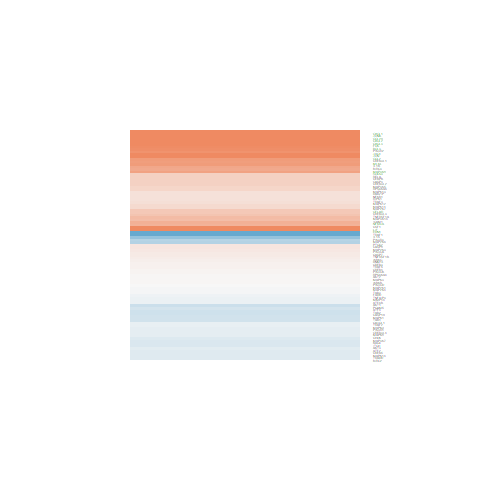

Source data for this figure (header and first rows):
logFC, AveExpr, t, P.Value, adj.P.Val, B
0.02028, -0.06319, 0.05028, 0.9603, 0.9891, -5.919
0.1221, 2.693, 0.5578, 0.5821, 0.8698, -6.465
-0.6644, 2.462, -2.707, 0.01224, 0.1561, -3.247
1.085, 4.076, 4.209, 0.0003051, 0.01332, -0.004855
0.6127, 0.3565, 1.395, 0.1757, 0.5708, -5.081
-0.1262, 3.579, -0.645, 0.525, 0.8428, -6.553
-0.4664, 4.978, -1.581, 0.1268, 0.5054, -5.639
0.063, 3.544, 0.3804, 0.707, 0.9148, -6.676
-0.2087, 1.204, -0.8395, 0.4094, 0.7803, -5.9
0.8321, -0.9225, 1.549, 0.1344, 0.5177, -4.637
-0.1454, 5.944, -0.9942, 0.33, 0.7293, -6.469
0.4335, 5.922, 3.875, 0.0007127, 0.02502, -0.9584
-0.282, 3.848, -1.873, 0.07315, 0.395, -5.11
0.1658, 5.613, 0.9699, 0.3417, 0.7356, -6.482
0.05312, 5.507, 0.3905, 0.6996, 0.9121, -6.876
2.619, -1.79, 3.989, 0.0005344, 0.02012, -0.3679
0.04553, 4.692, 0.2919, 0.7729, 0.9355, -6.844
0.1452, 5.146, 0.7878, 0.4385, 0.7998, -6.615
3.132, -1.868, 4.162, 0.0003438, 0.01455, 0.05865
3.881, 0.2892, 6.87, 3.97166055820014e-07, 5.88981049921659e-05, 5.857
2.258, 1.976, 6.566, 8.22937134418825e-07, 0.0001077, 5.852
0.2072, 6.393, 1.778, 0.08799, 0.4301, -5.455
-1.408, -1.44, -1.44, 0.1627, 0.5559, -4.621
0.3522, 5.338, 2.302, 0.03024, 0.2541, -4.466
-0.1191, 6.493, -0.6425, 0.5266, 0.8431, -6.777
-0.1034, 6.266, -0.9079, 0.3728, 0.7559, -6.562
0.2118, 4.884, 1.311, 0.202, 0.6088, -6.062
1.484, 5.536, 6.186, 2.07232736359968e-06, 0.0002299, 4.845
-0.07795, 4.624, -0.3733, 0.7122, 0.9158, -6.824
-0.1619, 7.067, -1.483, 0.1508, 0.5408, -5.913
0.3093, 6.241, 2.292, 0.03086, 0.2572, -4.532
-0.1845, 5.94, -1.168, 0.2542, 0.6632, -6.282
0.337, 1.291, 1.344, 0.1913, 0.5934, -5.413
-0.0566, 4.174, -0.3598, 0.7221, 0.9187, -6.771
-0.2771, 6.181, -1.743, 0.09406, 0.446, -5.501
-0.161, 1.815, -0.5086, 0.6156, 0.8814, -6.23
0.3396, 5.756, 2.178, 0.03936, 0.2905, -4.737
-0.1933, 5.979, -1.477, 0.1525, 0.5439, -5.892
0.01634, 4.522, 0.09846, 0.9224, 0.9795, -6.889
0.06429, 5.649, 0.4131, 0.6831, 0.9075, -6.866
-1.296, -1.409, -1.705, 0.1009, 0.458, -4.312
0.2077, 4.9, 0.985, 0.3344, 0.7318, -6.441
-0.09473, 5.884, -0.5255, 0.604, 0.8774, -6.832
0.6983, 4.069, 5.141, 2.83049771079411e-05, 0.001896, 2.335
-0.1288, 5.448, -0.9495, 0.3517, 0.7441, -6.485
-0.1313, 5.72, -0.7556, 0.4572, 0.8093, -6.668
0.1278, 5.133, 0.9932, 0.3304, 0.7295, -6.429
0.8144, 0.1534, 1.945, 0.06347, 0.3671, -4.299
0.03318, 6.676, 0.1814, 0.8576, 0.9605, -6.979
0.3459, 4.608, 1.883, 0.07177, 0.3918, -5.2
-0.02017, 6.515, -0.1113, 0.9123, 0.9771, -6.984
0.7189, 2.855, 2.793, 0.01004, 0.1401, -3.199
-0.168, 6.765, -0.9475, 0.3527, 0.7445, -6.537
0.4624, 5.978, 2.648, 0.01403, 0.1684, -3.803
0.08512, 7.182, 0.5209, 0.6072, 0.8778, -6.862
-0.312, 7.609, -1.742, 0.09411, 0.446, -5.525
-0.07231, 6.389, -0.4567, 0.6519, 0.8946, -6.881
0.6272, 6.028, 4.319, 0.0002305, 0.01057, 0.1465
3.614, 4.676, 12.56, 4.24692509536158e-12, 8.81722320155569e-09, 17.47
0.3134, 2.155, 1.182, 0.2485, 0.6582, -5.804
... 31 more rows
